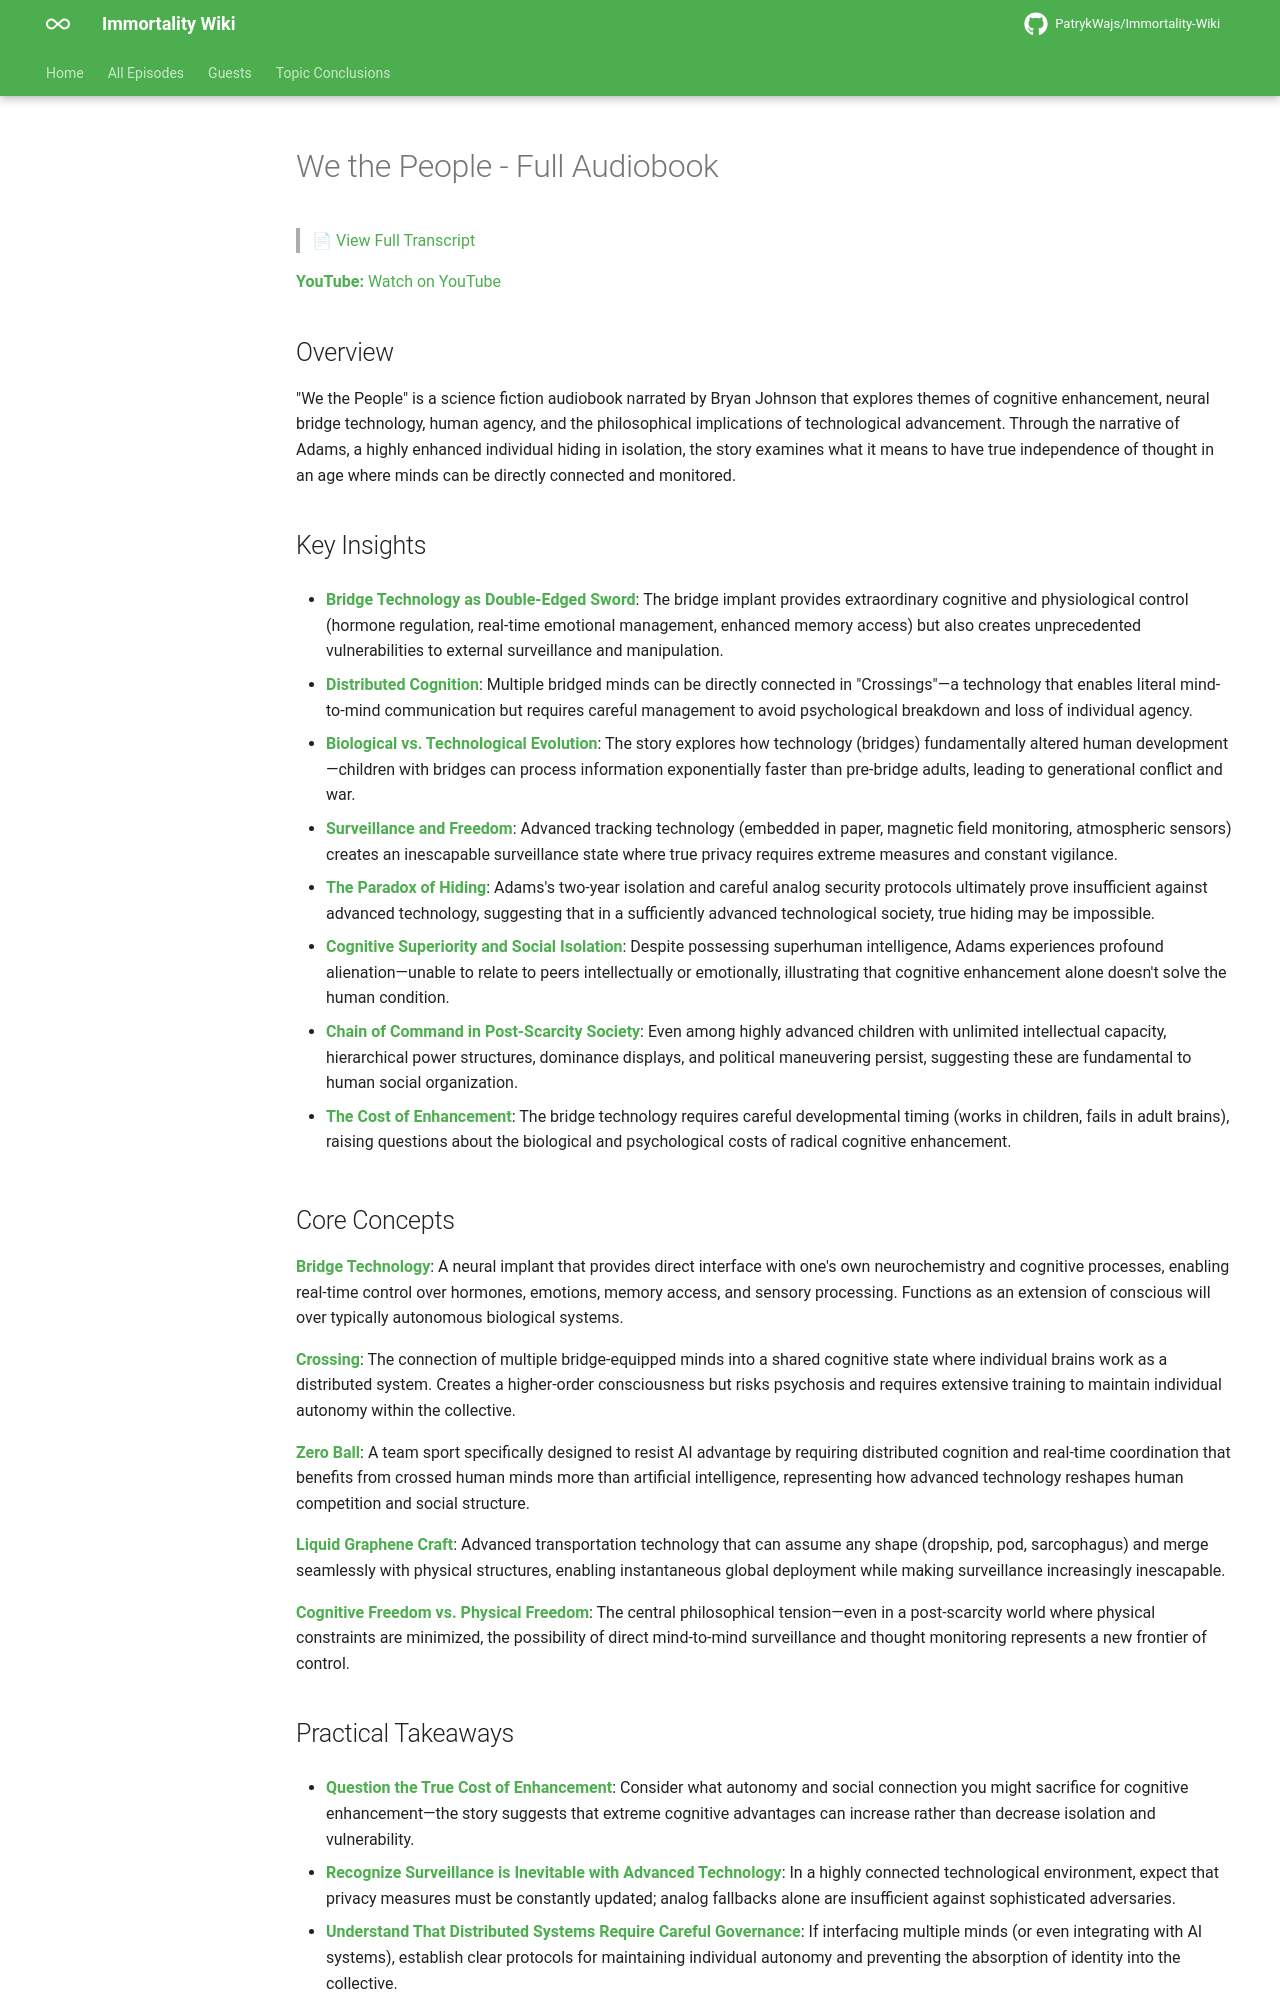

repository: PatrykWajs/Immortality-Wiki · page: Episodes/EP-45 - We the People - Full Audiobook/summary/index.html · generator: mkdocs

# We the People - Full Audiobook

> 📄 [View Full Transcript](transcript.md)

**YouTube:** [Watch on YouTube](https://www.youtube.com/watch?v=r_gBDVPikQc)

## Overview

"We the People" is a science fiction audiobook narrated by Bryan Johnson that explores themes of cognitive enhancement, neural bridge technology, human agency, and the philosophical implications of technological advancement. Through the narrative of Adams, a highly enhanced individual hiding in isolation, the story examines what it means to have true independence of thought in an age where minds can be directly connected and monitored.

## Key Insights

- **Bridge Technology as Double-Edged Sword**: The bridge implant provides extraordinary cognitive and physiological control (hormone regulation, real-time emotional management, enhanced memory access) but also creates unprecedented vulnerabilities to external surveillance and manipulation.

- **Distributed Cognition**: Multiple bridged minds can be directly connected in "Crossings"—a technology that enables literal mind-to-mind communication but requires careful management to avoid psychological breakdown and loss of individual agency.

- **Biological vs. Technological Evolution**: The story explores how technology (bridges) fundamentally altered human development—children with bridges can process information exponentially faster than pre-bridge adults, leading to generational conflict and war.

- **Surveillance and Freedom**: Advanced tracking technology (embedded in paper, magnetic field monitoring, atmospheric sensors) creates an inescapable surveillance state where true privacy requires extreme measures and constant vigilance.

- **The Paradox of Hiding**: Adams's two-year isolation and careful analog security protocols ultimately prove insufficient against advanced technology, suggesting that in a sufficiently advanced technological society, true hiding may be impossible.

- **Cognitive Superiority and Social Isolation**: Despite possessing superhuman intelligence, Adams experiences profound alienation—unable to relate to peers intellectually or emotionally, illustrating that cognitive enhancement alone doesn't solve the human condition.

- **Chain of Command in Post-Scarcity Society**: Even among highly advanced children with unlimited intellectual capacity, hierarchical power structures, dominance displays, and political maneuvering persist, suggesting these are fundamental to human social organization.

- **The Cost of Enhancement**: The bridge technology requires careful developmental timing (works in children, fails in adult brains), raising questions about the biological and psychological costs of radical cognitive enhancement.

## Core Concepts

**Bridge Technology**: A neural implant that provides direct interface with one's own neurochemistry and cognitive processes, enabling real-time control over hormones, emotions, memory access, and sensory processing. Functions as an extension of conscious will over typically autonomous biological systems.

**Crossing**: The connection of multiple bridge-equipped minds into a shared cognitive state where individual brains work as a distributed system. Creates a higher-order consciousness but risks psychosis and requires extensive training to maintain individual autonomy within the collective.

**Zero Ball**: A team sport specifically designed to resist AI advantage by requiring distributed cognition and real-time coordination that benefits from crossed human minds more than artificial intelligence, representing how advanced technology reshapes human competition and social structure.

**Liquid Graphene Craft**: Advanced transportation technology that can assume any shape (dropship, pod, sarcophagus) and merge seamlessly with physical structures, enabling instantaneous global deployment while making surveillance increasingly inescapable.

**Cognitive Freedom vs. Physical Freedom**: The central philosophical tension—even in a post-scarcity world where physical constraints are minimized, the possibility of direct mind-to-mind surveillance and thought monitoring represents a new frontier of control.
